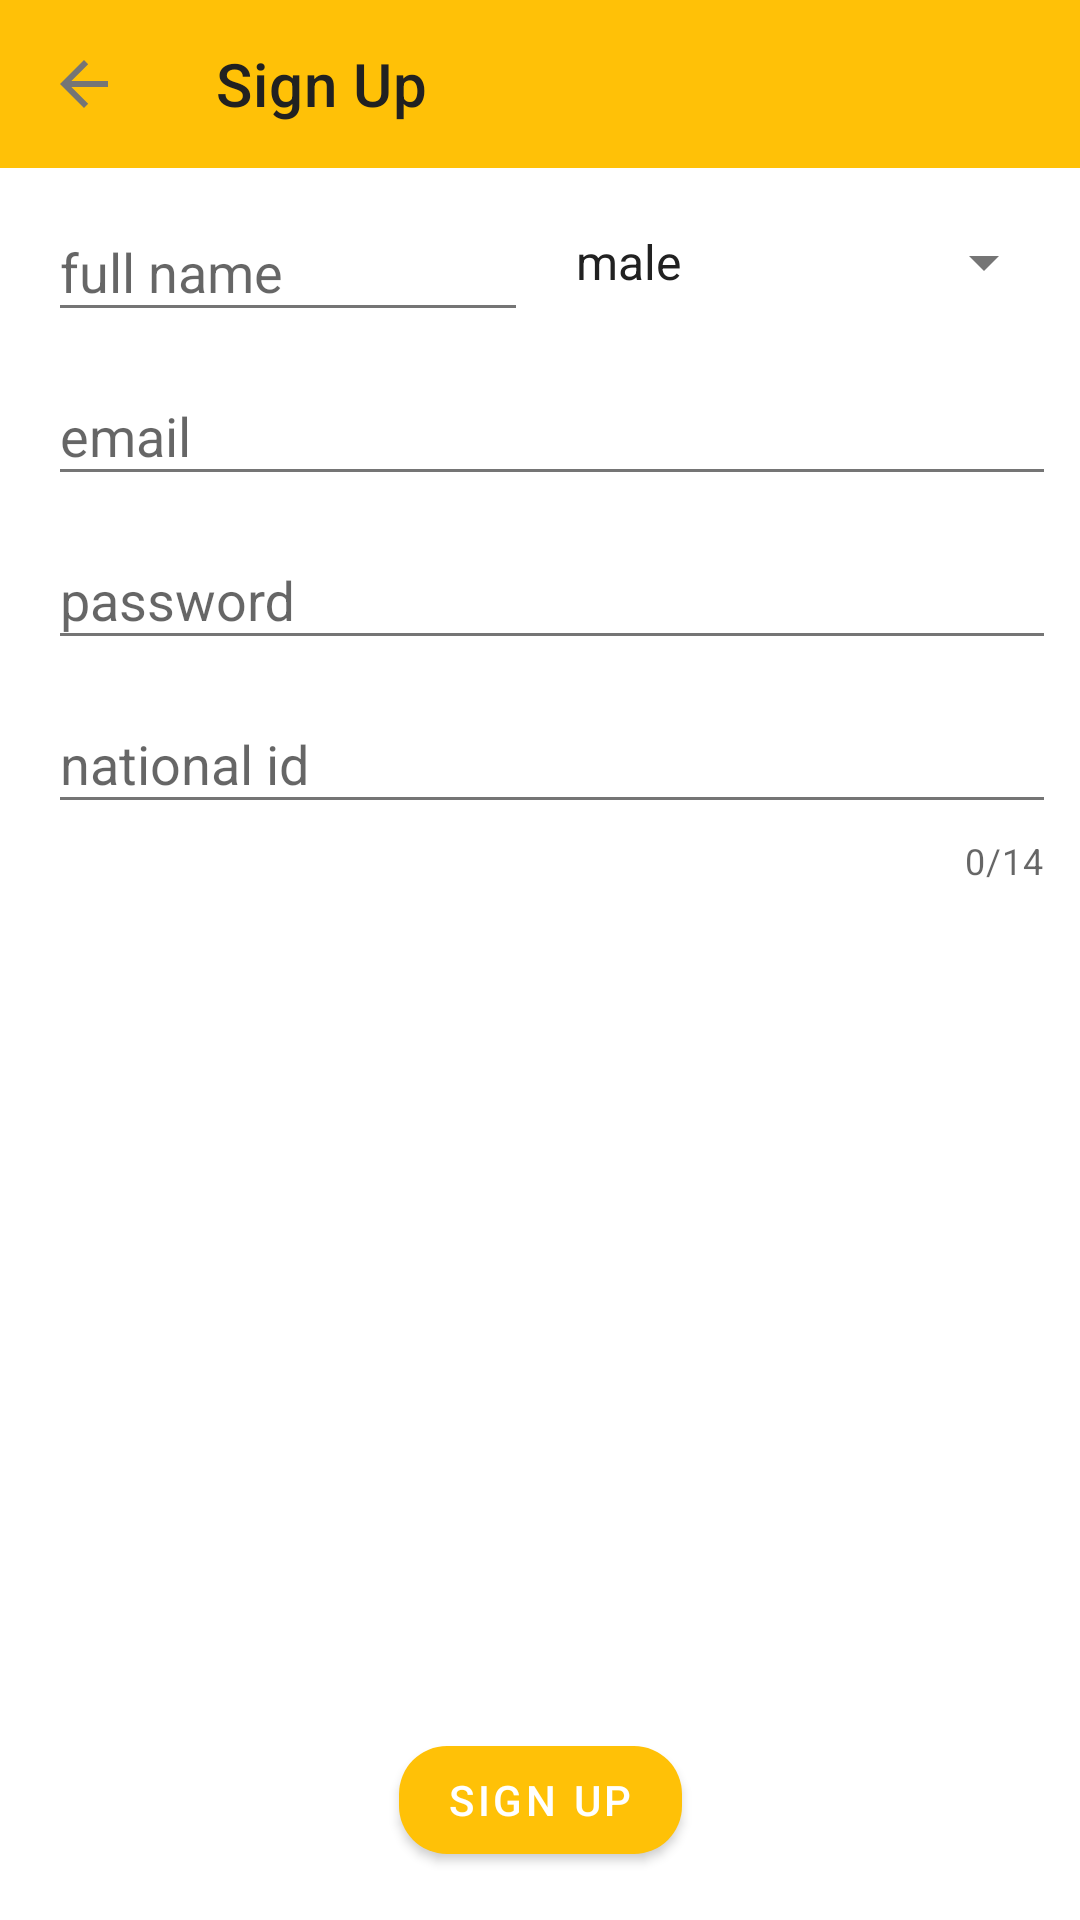

Produce the Android XML layout that renders to this screen, including the resource entries it uses.
<!-- AndroidManifest.xml: application theme AppTheme -->
<!-- res/layout/activity_sign_up.xml -->
<?xml version="1.0" encoding="utf-8"?>
<layout xmlns:android="http://schemas.android.com/apk/res/android"
    xmlns:app="http://schemas.android.com/apk/res-auto">

    <androidx.constraintlayout.widget.ConstraintLayout
        android:layout_width="match_parent"
        android:layout_height="match_parent">

        <com.google.android.material.appbar.AppBarLayout
            android:id="@+id/signUpAppBar"
            android:layout_width="0dp"
            android:layout_height="wrap_content"
            app:layout_constraintEnd_toEndOf="parent"
            app:layout_constraintStart_toStartOf="parent"
            app:layout_constraintTop_toTopOf="parent">

            <androidx.appcompat.widget.Toolbar
                android:id="@+id/signUpToolbar"
                android:layout_width="match_parent"
                android:layout_height="wrap_content"
                app:layout_scrollFlags="scroll|enterAlways"
                app:navigationIcon="?homeAsUpIndicator"
                app:title="Sign Up" />
        </com.google.android.material.appbar.AppBarLayout>

        <com.google.android.material.textfield.TextInputLayout
            android:id="@+id/fullNameTextInputLayout"
            style="@style/LoginInTextInputLayout"
            android:layout_width="0dp"
            android:layout_height="wrap_content"
            android:layout_margin="8dp"
            android:layout_marginStart="8dp"
            android:hint="full name"
            app:layout_constraintEnd_toStartOf="@+id/genderSpinner"
            app:layout_constraintHorizontal_bias="0.5"
            app:layout_constraintStart_toStartOf="parent"
            app:layout_constraintTop_toBottomOf="@id/signUpAppBar">

            <EditText
                android:id="@+id/nameEt"
                android:layout_width="match_parent"
                android:layout_height="wrap_content"
                android:layout_marginStart="8dp"
                android:inputType="textPersonName|textCapWords" />
        </com.google.android.material.textfield.TextInputLayout>

        <Spinner
            android:id="@+id/genderSpinner"
            android:layout_width="0dp"
            android:layout_height="0dp"
            android:layout_marginEnd="8dp"
            android:entries="@array/gender_entries"
            app:layout_constraintBottom_toBottomOf="@+id/fullNameTextInputLayout"
            app:layout_constraintEnd_toEndOf="parent"
            app:layout_constraintHorizontal_bias="0.5"
            app:layout_constraintStart_toEndOf="@+id/fullNameTextInputLayout"
            app:layout_constraintTop_toTopOf="@+id/fullNameTextInputLayout" />

        <com.google.android.material.textfield.TextInputLayout
            android:id="@+id/emailTextInputLayout"
            style="@style/LoginInTextInputLayout"
            android:layout_width="0dp"
            android:layout_height="wrap_content"
            android:layout_margin="8dp"
            android:layout_marginStart="8dp"
            android:layout_marginTop="16dp"
            android:hint="email"
            app:layout_constraintEnd_toEndOf="parent"
            app:layout_constraintHorizontal_bias="0.5"
            app:layout_constraintStart_toStartOf="parent"
            app:layout_constraintTop_toBottomOf="@id/fullNameTextInputLayout">

            <EditText
                android:id="@+id/emailEt"
                android:layout_width="match_parent"
                android:layout_height="wrap_content"
                android:layout_marginStart="8dp"
                android:inputType="textEmailAddress" />
        </com.google.android.material.textfield.TextInputLayout>

        <com.google.android.material.textfield.TextInputLayout
            android:id="@+id/nationalIdTextInputLayout"
            style="@style/LoginInTextInputLayout"
            android:layout_width="0dp"
            android:layout_height="wrap_content"
            android:layout_margin="8dp"
            android:layout_marginStart="8dp"
            android:layout_marginTop="8dp"
            android:hint="national id"
            app:counterEnabled="true"
            app:counterMaxLength="14"
            app:layout_constraintEnd_toEndOf="parent"
            app:layout_constraintHorizontal_bias="0.5"
            app:layout_constraintStart_toStartOf="parent"
            app:layout_constraintTop_toBottomOf="@+id/passwordTextInputLayout">

            <EditText
                android:id="@+id/nationalIdEt"
                android:layout_width="match_parent"
                android:layout_height="wrap_content"
                android:layout_marginStart="8dp"
                android:inputType="phone"
                android:maxLength="14" />
        </com.google.android.material.textfield.TextInputLayout>

        <com.google.android.material.textfield.TextInputLayout
            android:id="@+id/passwordTextInputLayout"
            style="@style/LoginInTextInputLayout"
            android:layout_width="0dp"
            android:layout_height="wrap_content"
            android:layout_margin="8dp"
            android:layout_marginStart="8dp"
            android:layout_marginTop="8dp"
            android:hint="password"
            app:layout_constraintEnd_toEndOf="parent"
            app:layout_constraintHorizontal_bias="0.5"
            app:layout_constraintStart_toStartOf="parent"
            app:layout_constraintTop_toBottomOf="@+id/emailTextInputLayout">

            <EditText
                android:id="@+id/passEt"
                android:layout_width="match_parent"
                android:layout_height="wrap_content"
                android:layout_marginStart="8dp"
                android:inputType="textPassword" />
        </com.google.android.material.textfield.TextInputLayout>

        <com.google.android.material.button.MaterialButton
            android:id="@+id/submitRegistrationBtn"
            android:layout_width="wrap_content"
            android:layout_height="wrap_content"
            android:layout_marginBottom="16dp"
            android:text="Sign Up"
            app:cornerRadius="16dp"
            app:layout_constraintBottom_toBottomOf="parent"
            app:layout_constraintEnd_toEndOf="parent"
            app:layout_constraintStart_toStartOf="parent" />

    </androidx.constraintlayout.widget.ConstraintLayout>
</layout>
<!-- resources referenced by this layout -->
<resources>
  <string-array name="gender_entries">
          <item>@string/male</item>
          <item>@string/female</item>
      </string-array>
  <style name="LoginInTextInputLayout" parent="Base.Widget.MaterialComponents.TextInputLayout">
          <item name="boxCornerRadiusBottomStart">16dp</item>
          <item name="boxCornerRadiusBottomEnd">16dp</item>
          <item name="boxCornerRadiusTopEnd">16dp</item>
          <item name="boxCornerRadiusTopStart">16dp</item>
      </style>
  <style name="AppTheme" parent="Theme.MaterialComponents.Light.NoActionBar">
          
          <item name="colorPrimary">@color/primary</item>
          <item name="colorPrimaryDark">@color/primary_dark</item>
          <item name="colorAccent">@color/accent</item>
          <item name="android:textColorPrimary">@color/primary_text</item>
          <item name="android:textColorSecondary">@color/secondary_text</item>
      </style>
  <string name="male">male</string>
  <string name="female">female</string>
  <color name="primary">#FFC107</color>
  <color name="primary_dark">#FFA000</color>
  <color name="accent">#FF5722</color>
  <color name="primary_text">#212121</color>
  <color name="secondary_text">#757575</color>
</resources>
